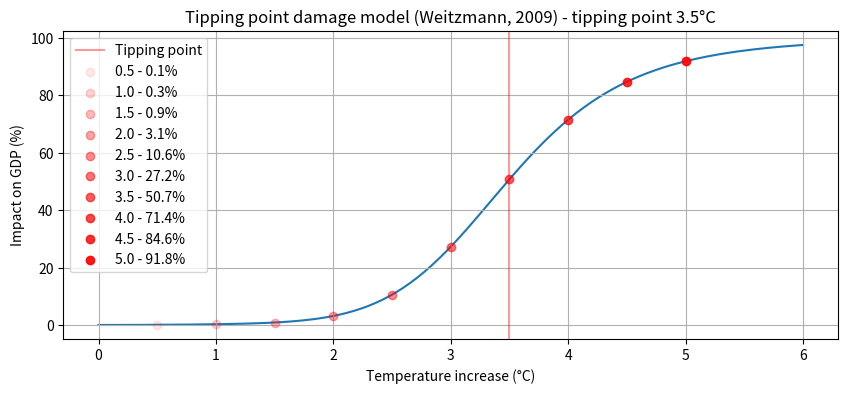

Here is the Python script that generated this plot: (Note: this script raises an exception after producing the figure.)
'''
Copyright 2024 Capgemini
Licensed under the Apache License, Version 2.0 (the "License");
you may not use this file except in compliance with the License.
You may obtain a copy of the License at

    http://www.apache.org/licenses/LICENSE-2.0

Unless required by applicable law or agreed to in writing, software
distributed under the License is distributed on an "AS IS" BASIS,
WITHOUT WARRANTIES OR CONDITIONS OF ANY KIND, either express or implied.
See the License for the specific language governing permissions and
limitations under the License.

'''
import numpy as np
import matplotlib.pyplot as plt

def generate_fig_tipping_point_model(tp_a3):
    tp_a1 = 20.46
    tp_a2 = 2

    tp_a4 = 6.754

    def damage_func(temp):
        dam = (temp / tp_a1)**tp_a2 + (temp / tp_a3)**tp_a4
        return (1 - (1/ (1+dam))) * 100

    N = 200
    temp = np.linspace(0, 6, N)

    damges = damage_func(temp)

    plt.figure(figsize=(10,4))

    bullet_points = np.arange(0.5, 5.5, 0.5)

    plt.title(f'Tipping point damage model (Weitzmann, 2009) - tipping point {tp_a3}°C')
    plt.xlabel("Temperature increase (°C)")
    plt.ylabel("Impact on GDP (%)")
    plt.plot(temp, damges, zorder=-1)
    plt.grid()
    plt.axvline(tp_a3, alpha=0.4, c='r', label='Tipping point')

    for i, bp in enumerate(bullet_points):
        dm_bp = damage_func(bp)
        plt.scatter([bp], [dm_bp], label=f'{bp:.1f} - {dm_bp:.1f}%', alpha=(i+1) / (len(bullet_points) +1), c='r', zorder=4)
    plt.legend()
    from os import path


    curdir = path.dirname(__file__)
    fig_filename = path.join(curdir, f"tipping_point_damage_model{str(tp_a3).replace('.','')}.png")
    plt.savefig(fig_filename)

generate_fig_tipping_point_model(3.5)
generate_fig_tipping_point_model(6.081)
